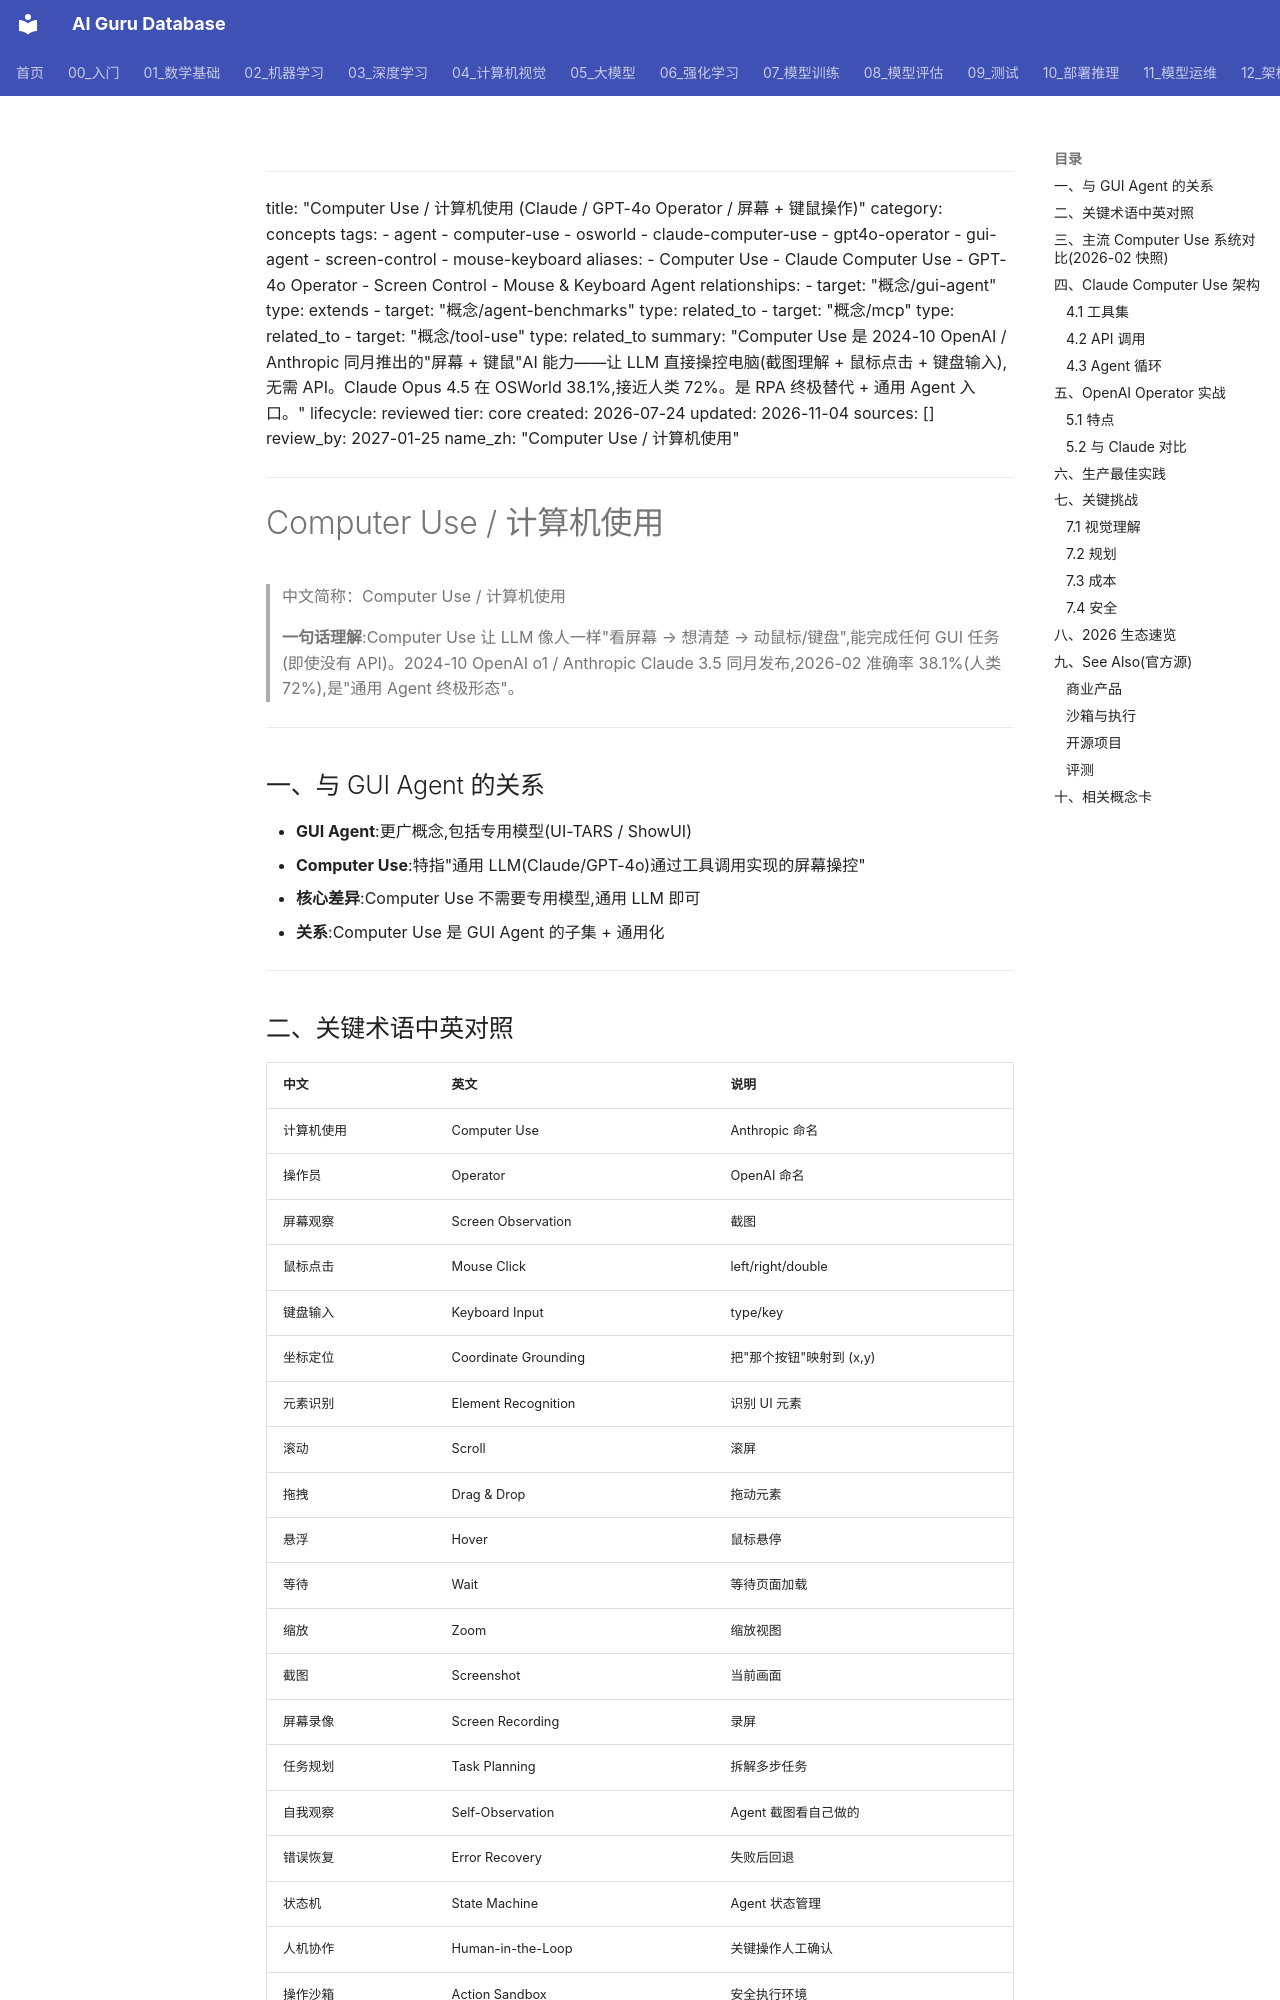

repository: ai-guru-global/ai-guru-database · page: 概念/Agent/computer-use/index.html · generator: mkdocs

---
title: "Computer Use / 计算机使用 (Claude / GPT-4o Operator / 屏幕 + 键鼠操作)"
category: concepts
tags:
  - agent
  - computer-use
  - osworld
  - claude-computer-use
  - gpt4o-operator
  - gui-agent
  - screen-control
  - mouse-keyboard
aliases:
  - Computer Use
  - Claude Computer Use
  - GPT-4o Operator
  - Screen Control
  - Mouse & Keyboard Agent
relationships:
  - target: "概念/gui-agent"
    type: extends
  - target: "概念/agent-benchmarks"
    type: related_to
  - target: "概念/mcp"
    type: related_to
  - target: "概念/tool-use"
    type: related_to
summary: "Computer Use 是 2024-10 OpenAI / Anthropic 同月推出的"屏幕 + 键鼠"AI 能力——让 LLM 直接操控电脑(截图理解 + 鼠标点击 + 键盘输入),无需 API。Claude Opus 4.5 在 OSWorld 38.1%,接近人类 72%。是 RPA 终极替代 + 通用 Agent 入口。"
lifecycle: reviewed
tier: core
created: 2026-07-24
updated: 2026-11-04
sources: []
review_by: 2027-01-25
name_zh: "Computer Use / 计算机使用"
---

# Computer Use / 计算机使用

> 中文简称：Computer Use / 计算机使用

> **一句话理解**:Computer Use 让 LLM 像人一样"看屏幕 → 想清楚 → 动鼠标/键盘",能完成任何 GUI 任务(即使没有 API)。2024-10 OpenAI o1 / Anthropic Claude 3.5 同月发布,2026-02 准确率 38.1%(人类 72%),是"通用 Agent 终极形态"。

---

## 一、与 GUI Agent 的关系

- **GUI Agent**:更广概念,包括专用模型(UI-TARS / ShowUI)
- **Computer Use**:特指"通用 LLM(Claude/GPT-4o)通过工具调用实现的屏幕操控"
- **核心差异**:Computer Use 不需要专用模型,通用 LLM 即可
- **关系**:Computer Use 是 GUI Agent 的子集 + 通用化

---
